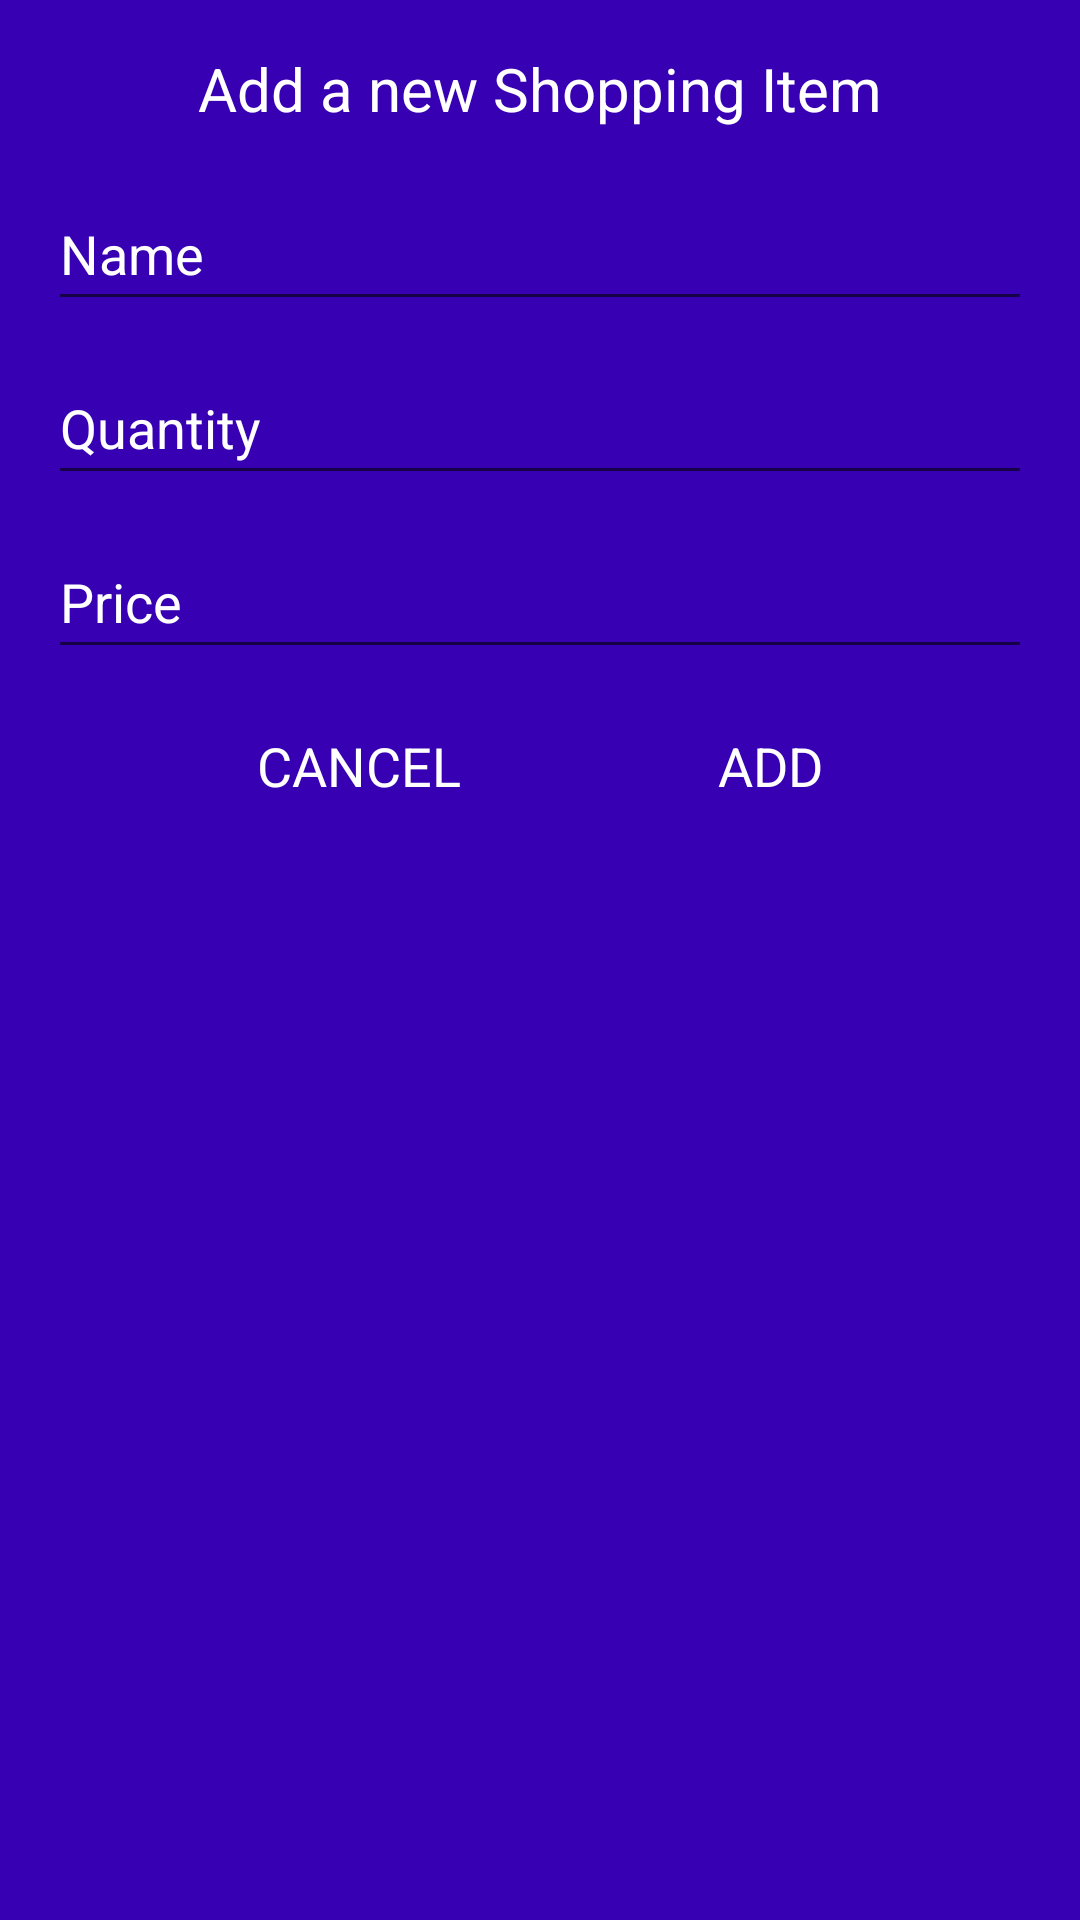

Android layout source for this screen:
<!-- AndroidManifest.xml: application theme Theme.ShoopingCartRoom -->
<!-- res/layout/dialog_add_shopping_item.xml -->
<?xml version="1.0" encoding="utf-8"?>
<androidx.constraintlayout.widget.ConstraintLayout xmlns:android="http://schemas.android.com/apk/res/android"
    xmlns:app="http://schemas.android.com/apk/res-auto"
    xmlns:tools="http://schemas.android.com/tools"
    android:layout_width="300dp"
    android:layout_height="wrap_content"
    android:background="@color/purple_700"
    android:orientation="vertical"
    android:padding="16dp">

    <TextView
        android:id="@+id/tvTitle"
        android:layout_width="wrap_content"
        android:layout_height="wrap_content"
        android:text="Add a new Shopping Item"
        android:textColor="@android:color/white"
        android:textSize="20sp"
        app:layout_constraintEnd_toEndOf="parent"
        app:layout_constraintStart_toStartOf="parent"
        app:layout_constraintTop_toTopOf="parent" />

    <EditText
        android:id="@+id/etName"
        android:layout_width="0dp"
        android:layout_height="wrap_content"
        android:layout_marginTop="16dp"
        android:ems="10"
        android:hint="Name"
        android:inputType="text"
        android:minHeight="48dp"
        android:textColor="@android:color/white"
        android:textColorHint="@android:color/white"
        app:layout_constraintEnd_toEndOf="parent"
        app:layout_constraintStart_toStartOf="parent"
        app:layout_constraintTop_toBottomOf="@+id/tvTitle" />

    <EditText
        android:id="@+id/etAmount"
        android:layout_width="0dp"
        android:layout_height="wrap_content"
        android:layout_marginTop="10dp"
        android:ems="10"
        android:hint="Quantity"
        android:inputType="number"
        android:minHeight="48dp"
        android:textColor="@android:color/white"
        android:textColorHint="@android:color/white"
        app:layout_constraintEnd_toEndOf="parent"
        app:layout_constraintStart_toStartOf="@+id/etName"
        app:layout_constraintTop_toBottomOf="@+id/etName" />

    <EditText
        android:id="@+id/etPrice"
        android:layout_width="0dp"
        android:layout_height="wrap_content"
        android:layout_marginTop="10dp"
        android:ems="10"
        android:hint="Price"
        android:inputType="number"
        android:minHeight="48dp"
        android:textColor="@android:color/white"
        android:textColorHint="@android:color/white"
        app:layout_constraintEnd_toEndOf="@+id/etAmount"
        app:layout_constraintStart_toStartOf="@+id/etName"
        app:layout_constraintTop_toBottomOf="@+id/etAmount" />

    <TextView
        android:id="@+id/tvAdd"
        android:layout_width="wrap_content"
        android:layout_height="wrap_content"
        android:text="ADD"
        android:textColor="@android:color/white"
        android:textSize="18sp"
        app:layout_constraintBottom_toBottomOf="@+id/tvCancel"
        app:layout_constraintEnd_toEndOf="parent"
        app:layout_constraintHorizontal_bias="0.5"
        app:layout_constraintStart_toEndOf="@+id/tvCancel"
        app:layout_constraintTop_toTopOf="@+id/tvCancel" />

    <TextView
        android:id="@+id/tvCancel"
        android:layout_width="wrap_content"
        android:layout_height="wrap_content"
        android:layout_marginTop="20dp"
        android:layout_marginEnd="16dp"
        android:layout_marginRight="16dp"
        android:text="CANCEL"
        android:textColor="@android:color/white"
        android:textSize="18sp"
        app:layout_constraintEnd_toStartOf="@+id/tvAdd"
        app:layout_constraintHorizontal_bias="0.5"
        app:layout_constraintStart_toEndOf="@+id/etPrice"
        app:layout_constraintStart_toStartOf="parent"
        app:layout_constraintTop_toBottomOf="@+id/etPrice" />
</androidx.constraintlayout.widget.ConstraintLayout>
<!-- resources referenced by this layout -->
<resources>
  <style name="Theme.ShoopingCartRoom" parent="Theme.MaterialComponents.DayNight.DarkActionBar">
          
          <item name="colorPrimary">@color/purple_500</item>
          <item name="colorPrimaryVariant">@color/purple_700</item>
          <item name="colorOnPrimary">@color/white</item>
          
          <item name="colorSecondary">@color/teal_200</item>
          <item name="colorSecondaryVariant">@color/teal_700</item>
          <item name="colorOnSecondary">@color/black</item>
          
          <item name="android:statusBarColor" tools:targetApi="l">?attr/colorPrimaryVariant</item>
          
      </style>
  <!-- not gathered from this repository: default colours our renderer supplied (Android Studio template values) -->
  <color name="purple_500">#FF6200EE</color>
  <color name="purple_700">#FF3700B3</color>
  <color name="teal_200">#FF03DAC5</color>
  <color name="teal_700">#FF018786</color>
  <color name="black">#FF000000</color>
  <color name="white">#FFFFFFFF</color>
</resources>
